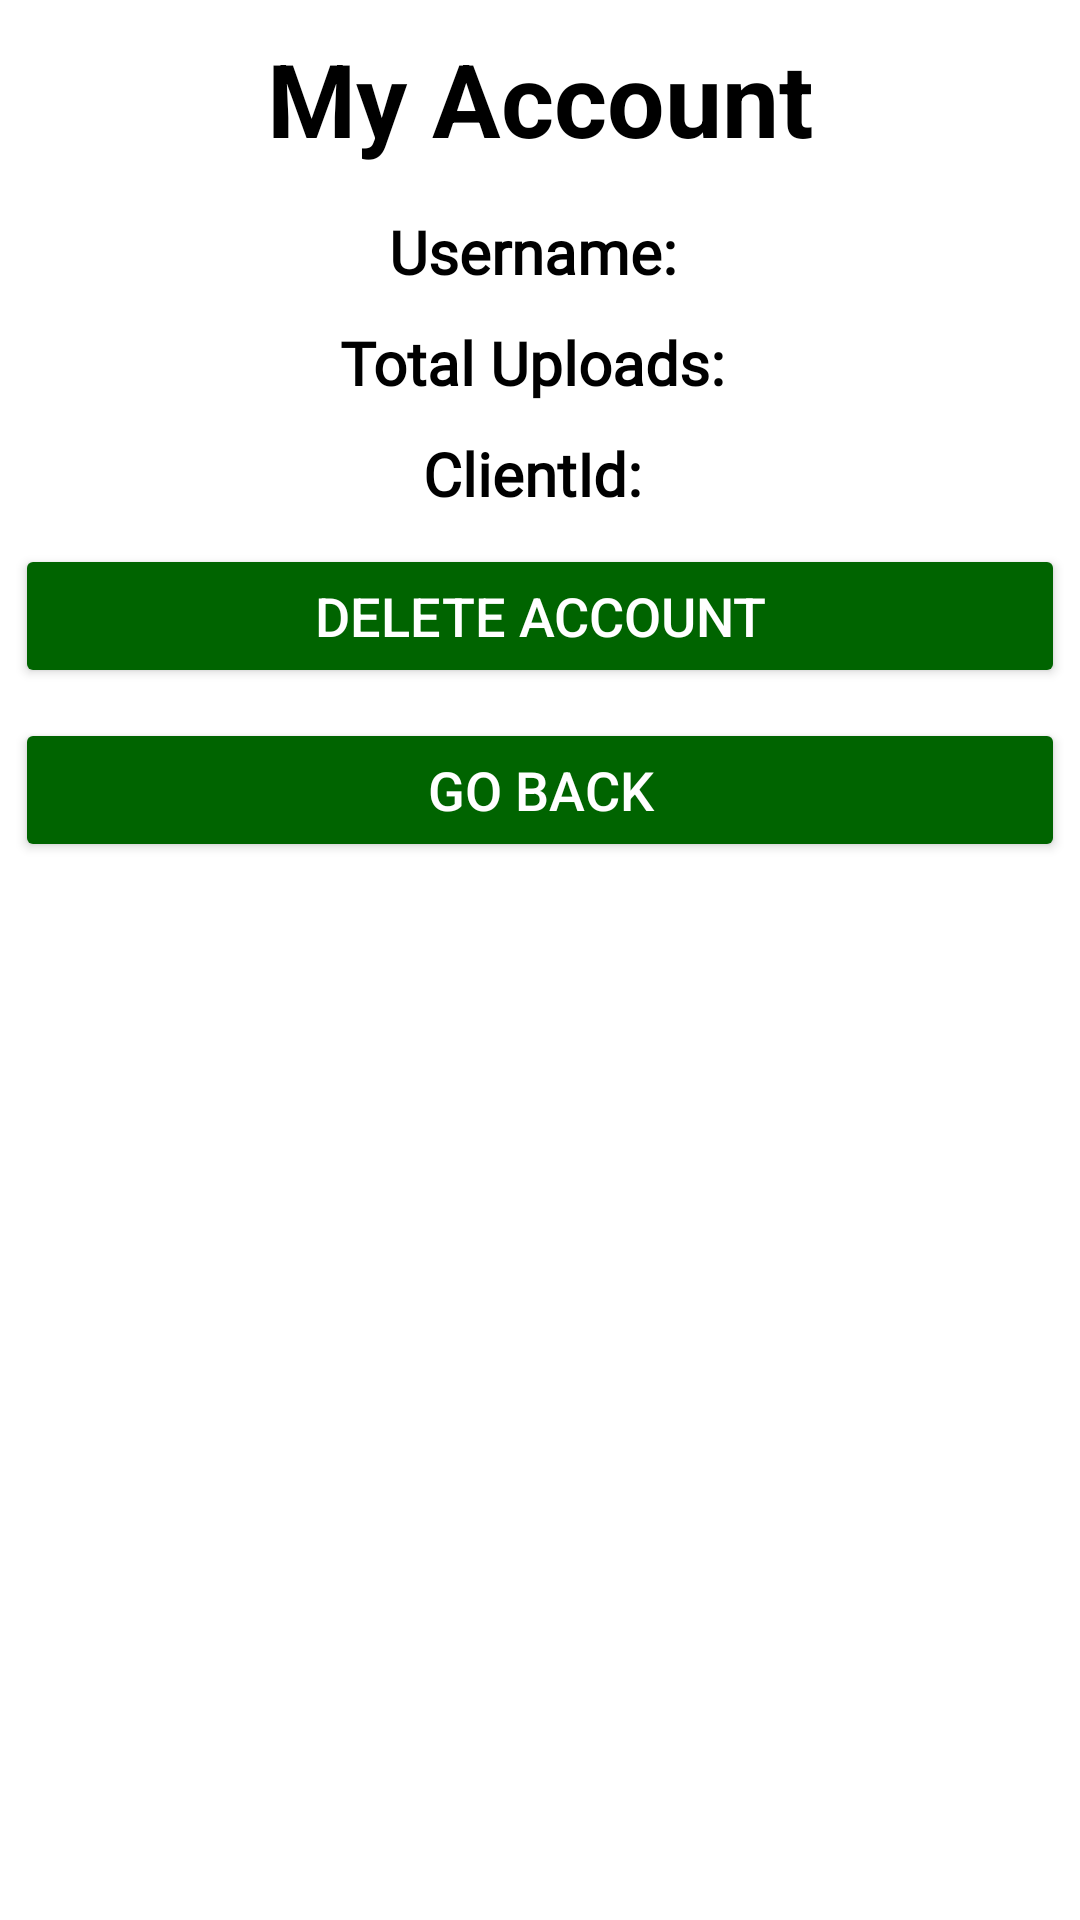

Android layout source for this screen:
<!-- AndroidManifest.xml: application theme Theme.MyProjectApplication -->
<!-- res/layout/activity_my_account.xml -->
<?xml version="1.0" encoding="utf-8"?>
<androidx.constraintlayout.widget.ConstraintLayout xmlns:android="http://schemas.android.com/apk/res/android"
    xmlns:app="http://schemas.android.com/apk/res-auto"
    xmlns:tools="http://schemas.android.com/tools"
    android:layout_width="match_parent"
    android:layout_height="match_parent"
    android:background="@color/white"
    tools:context=".MyAccountActivity">

    <LinearLayout
        android:layout_width="match_parent"
        android:layout_height="match_parent"
        android:orientation="vertical">

        <TextView
            android:id="@+id/textView"
            android:layout_width="match_parent"
            android:layout_height="wrap_content"
            android:layout_margin="10dp"
            android:text="My Account"
            android:textAlignment="center"
            android:textColor="@color/black"
            android:textSize="34sp"
            android:textStyle="bold" />

        <TextView
            android:id="@+id/textView2ma"
            android:layout_width="match_parent"
            android:layout_height="wrap_content"
            android:layout_margin="5dp"
            android:layout_marginLeft="10dp"
            android:layout_marginRight="10dp"
            android:fontFamily="@font/average"
            android:text="Username: "
            android:textAlignment="center"
            android:textColor="@color/black"
            android:textSize="20sp"
            android:textStyle="bold" />

        <TextView
            android:id="@+id/textView5ma"
            android:layout_width="match_parent"
            android:layout_height="wrap_content"
            android:layout_margin="5dp"
            android:layout_marginLeft="10dp"
            android:layout_marginRight="10dp"
            android:fontFamily="@font/average"
            android:text="Total Uploads: "
            android:textAlignment="center"
            android:textColor="@color/black"
            android:textSize="20sp"
            android:textStyle="bold" />

        <TextView
            android:id="@+id/textView6ma"
            android:layout_width="match_parent"
            android:layout_height="wrap_content"
            android:layout_margin="5dp"
            android:layout_marginLeft="10dp"
            android:layout_marginRight="10dp"
            android:fontFamily="@font/average"
            android:text="ClientId: "
            android:textAlignment="center"
            android:textColor="@color/black"
            android:textSize="20sp"
            android:textStyle="bold" />

        <Button
            android:id="@+id/btnDeleteAccount"
            android:layout_width="match_parent"
            android:layout_height="wrap_content"
            android:layout_margin="5dp"
            android:backgroundTint="@color/green"
            android:textColor="@color/white"
            android:text="Delete Account"
            android:textSize="18sp" />

        <Button
            android:id="@+id/btnBack1ma"
            android:layout_width="match_parent"
            android:layout_height="wrap_content"
            android:layout_margin="5dp"
            android:backgroundTint="@color/green"
            android:textColor="@color/white"
            android:text="Go Back"
            android:textSize="18sp" />

    </LinearLayout>
</androidx.constraintlayout.widget.ConstraintLayout>
<!-- resources referenced by this layout -->
<resources>
  <color name="black">#FF000000</color>
  <color name="green">#006400</color>
  <color name="white">#FFFFFFFF</color>
  <style name="Theme.MyProjectApplication" parent="Base.Theme.MyProjectApplication" />
  <style name="Base.Theme.MyProjectApplication" parent="Theme.Material3.DayNight.NoActionBar">
          
          
      </style>
</resources>
